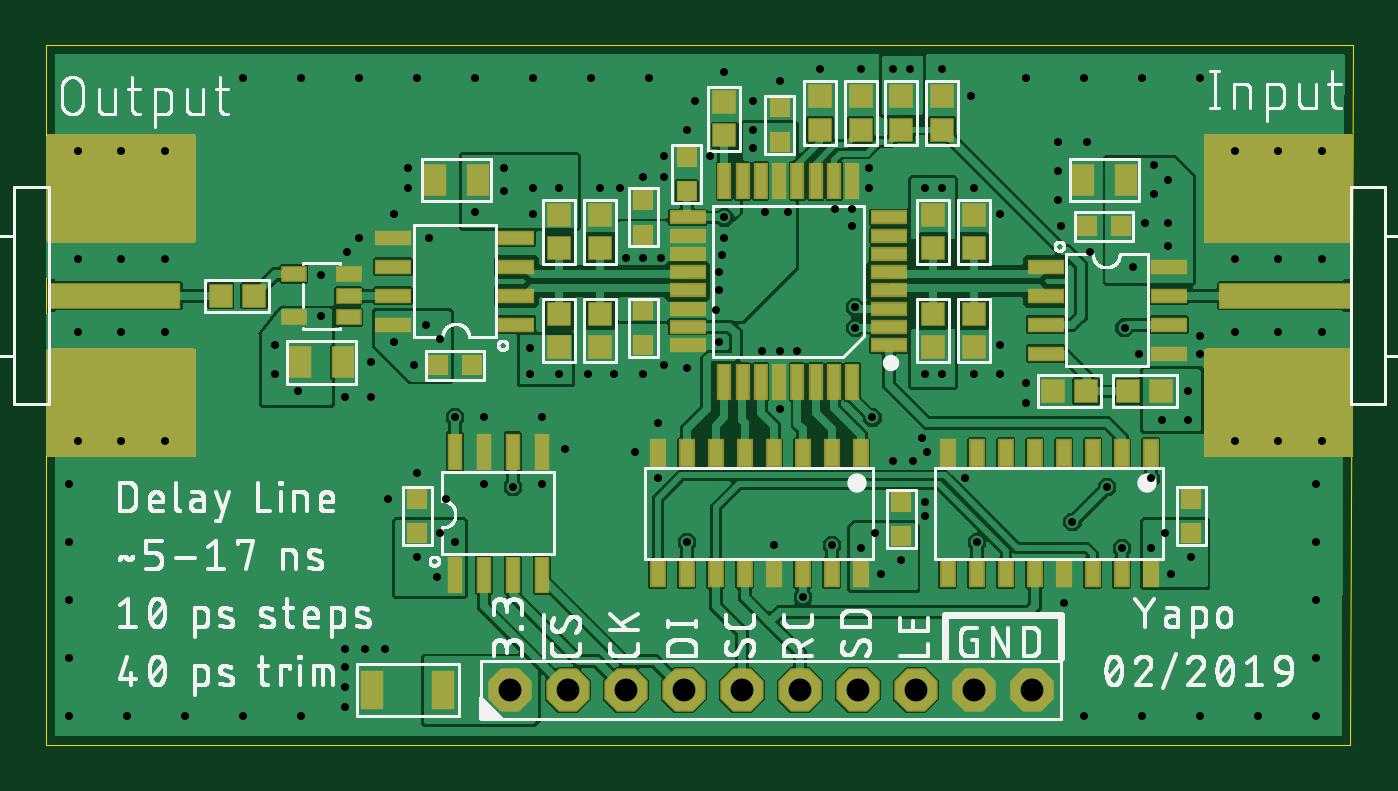
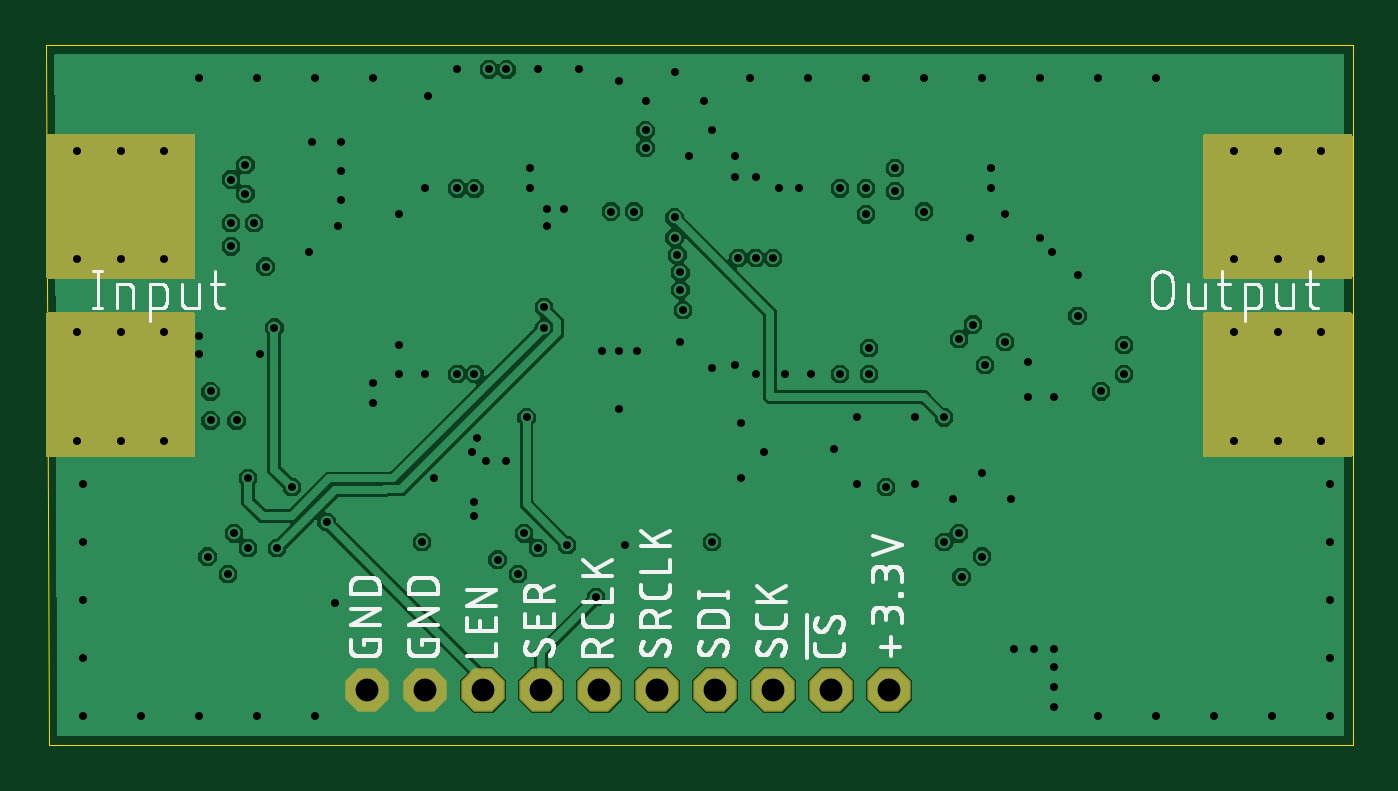
Circuit board: 9 layer files. Board 57.3 x 30.7 mm.
- outline: delay_line.boardoutline.ger (232 bytes)
- bottom_copper: delay_line.bottomlayer.ger (49783 bytes)
- bottom_silk: delay_line.bottomsilkscreen.ger (60206 bytes)
- bottom_mask: delay_line.bottomsoldermask.ger (7439 bytes)
- drill: delay_line.drills.xln (2915 bytes)
- paste: delay_line.tcream.ger (3520 bytes)
- top_copper: delay_line.toplayer.ger (146741 bytes)
- top_silk: delay_line.topsilkscreen.ger (135353 bytes)
- top_mask: delay_line.topsoldermask.ger (10966 bytes)

=== outline: delay_line.boardoutline.ger ===
G04 EAGLE Gerber RS-274X export*
G75*
%MOMM*%
%FSLAX34Y34*%
%LPD*%
%INBoard Outline*%
%IPPOS*%
%AMOC8*
5,1,8,0,0,1.08239X$1,22.5*%
G01*
%ADD10C,0.000000*%


D10*
X0Y0D02*
X571300Y0D01*
X572570Y306580D01*
X0Y306580D01*
X0Y0D01*
M02*

=== bottom_copper: delay_line.bottomlayer.ger (49783 bytes, source omitted) ===
=== bottom_silk: delay_line.bottomsilkscreen.ger (60206 bytes, source omitted) ===
=== bottom_mask: delay_line.bottomsoldermask.ger (7439 bytes, source omitted) ===
=== drill: delay_line.drills.xln ===
M48
;GenerationSoftware,Autodesk,EAGLE,9.2.2*%
;CreationDate,2019-02-09T16:14:31Z*%
FMAT,2
ICI,OFF
METRIC,TZ,000.000
T3C0.350
T2C1.000
%
G90
M71
T2
X43180Y2413
X30480Y2413
X27940Y2413
X25400Y2413
X22860Y2413
X20320Y2413
X33020Y2413
X35560Y2413
X38100Y2413
X40640Y2413
T3
X55626Y3810
X1016Y6350
X50546Y1270
X53086Y1270
X48006Y1270
X11176Y1270
X55626Y1270
X8636Y1270
X6096Y1270
X3556Y1270
X1016Y11430
X1016Y8890
X50546Y29210
X55626Y6350
X55626Y8890
X55626Y11430
X8636Y29210
X11176Y29210
X13716Y29210
X16256Y29210
X18796Y29210
X21336Y29210
X23876Y29210
X26416Y29210
X33909Y29591
X32131Y14732
X35687Y29591
X32131Y29083
X29718Y29464
X30988Y28194
X28448Y28194
X28067Y26924
X29083Y25781
X27051Y25781
X26162Y24892
X24257Y24384
X25146Y24384
X27051Y24892
X1016Y3810
X31369Y17272
X35306Y23495
X36068Y25273
X36068Y24384
X34544Y23495
X32893Y17272
X35306Y22733
X32131Y17272
X15875Y25273
X15875Y24384
X1016Y1270
X1397Y18098
X55880Y21273
X53975Y21273
X52070Y21273
X53975Y18098
X55880Y18098
X52070Y18098
X52070Y26035
X53975Y26035
X55880Y26035
X52070Y13335
X53975Y13335
X55880Y13335
X17907Y14351
X3302Y18098
X5207Y18098
X3302Y21273
X1397Y21273
X5207Y21273
X5207Y13335
X3302Y13335
X1397Y13335
X5207Y26035
X3302Y26035
X1397Y26035
X45593Y26416
X45466Y29210
X42926Y29210
X45466Y1270
X13081Y3429
X13081Y2540
X13081Y1651
X13081Y4191
X13970Y4191
X14859Y4191
X44323Y25146
X44323Y26416
X48006Y29210
X33147Y6477
X36195Y14351
X34417Y8763
X35433Y18288
X48387Y11684
X35433Y19177
X47117Y8636
X44958Y9779
X46482Y11303
X47244Y18288
X29718Y23114
X47625Y20955
X40767Y8890
X20447Y11303
X22479Y16256
X21209Y17399
X21209Y16256
X22479Y24384
X21336Y24384
X21336Y23241
X30988Y26924
X30988Y26162
X37084Y29591
X37846Y29591
X49149Y21844
X28067Y8890
X48133Y22860
X49149Y22860
X50038Y15494
X48895Y14224
X50038Y14224
X38481Y24384
X39243Y24384
X38481Y16256
X39243Y16256
X29591Y21463
X29718Y22225
X29464Y20701
X20066Y25273
X49276Y7493
X26162Y21336
X26924Y21336
X29337Y19050
X29464Y19939
X31496Y23368
X32512Y23368
X35687Y8636
X37465Y8128
X36576Y7493
X36322Y9271
X49022Y9271
X48387Y8636
X50165Y8255
X20066Y24257
X17907Y8890
X17272Y9271
X16256Y8255
X17145Y7366
X16637Y18415
X16129Y16637
X15240Y17653
X17272Y17780
X12065Y18796
X11049Y15494
X10033Y16256
X10033Y17526
X40640Y16256
X26797Y14097
X26797Y11684
X31877Y8763
X38481Y10668
X38481Y10033
X37973Y12446
X37084Y12446
X44577Y6223
X38608Y12827
X40259Y11684
X38354Y13462
X42926Y14986
X42926Y15875
X25781Y12827
X41783Y17526
X41783Y16256
X41783Y23241
X40640Y24384
X44323Y23876
X44450Y22733
X45720Y21590
X47879Y17145
X50546Y17145
X50546Y17907
X39243Y29591
X40513Y28448
X24892Y16256
X18796Y23368
X48514Y24130
X48514Y25400
X49149Y24765
X12065Y20574
X16764Y22225
X15240Y23241
X13716Y22225
X13081Y15240
X14224Y16764
X14224Y15240
X13208Y21590
X23749Y16256
X25400Y21336
X26162Y16256
X27051Y16637
X29464Y17653
X28067Y16510
X19177Y14351
X21717Y14351
X19177Y11430
X21717Y11430
X22733Y12954
X16256Y11938
X17526Y10795
X14986Y10795
M30
=== paste: delay_line.tcream.ger ===
G04 EAGLE Gerber RS-274X export*
G75*
%MOMM*%
%FSLAX34Y34*%
%LPD*%
%INTop Solder Paste*%
%IPPOS*%
%AMOC8*
5,1,8,0,0,1.08239X$1,22.5*%
G01*
%ADD10R,0.800000X0.800000*%
%ADD11R,1.500000X0.500000*%
%ADD12R,0.500000X1.500000*%
%ADD13R,0.580000X1.120000*%
%ADD14R,1.500000X0.550000*%
%ADD15R,0.550000X1.500000*%
%ADD16R,5.715000X1.041400*%
%ADD17R,6.350000X2.540000*%
%ADD18R,0.950000X0.950000*%
%ADD19R,1.000000X0.600000*%
%ADD20R,0.900000X1.300000*%
%ADD21R,0.900000X1.600000*%


D10*
X374650Y106560D03*
X374650Y91560D03*
X186570Y166370D03*
X171570Y166370D03*
X280670Y257690D03*
X280670Y242690D03*
X261620Y175380D03*
X261620Y190380D03*
X501650Y107830D03*
X501650Y92830D03*
X162560Y107830D03*
X162560Y92830D03*
X456050Y227330D03*
X471050Y227330D03*
X261620Y238640D03*
X261620Y223640D03*
D11*
X369120Y199200D03*
X369120Y207200D03*
X369120Y191200D03*
X369120Y183200D03*
X369120Y175200D03*
X369120Y215200D03*
X369120Y223200D03*
X369120Y231200D03*
X281120Y199200D03*
X281120Y207200D03*
X281120Y191200D03*
X281120Y183200D03*
X281120Y175200D03*
X281120Y215200D03*
X281120Y223200D03*
X281120Y231200D03*
D12*
X329120Y159200D03*
X321120Y159200D03*
X337120Y159200D03*
X345120Y159200D03*
X353120Y159200D03*
X313120Y159200D03*
X305120Y159200D03*
X297120Y159200D03*
X329120Y247200D03*
X321120Y247200D03*
X337120Y247200D03*
X345120Y247200D03*
X353120Y247200D03*
X313120Y247200D03*
X305120Y247200D03*
X297120Y247200D03*
D13*
X318770Y128000D03*
X331470Y128000D03*
X344170Y128000D03*
X356870Y128000D03*
X306070Y128000D03*
X293370Y128000D03*
X280670Y128000D03*
X267970Y128000D03*
X318770Y75200D03*
X331470Y75200D03*
X344170Y75200D03*
X356870Y75200D03*
X306070Y75200D03*
X293370Y75200D03*
X280670Y75200D03*
X267970Y75200D03*
X445770Y128000D03*
X458470Y128000D03*
X471170Y128000D03*
X483870Y128000D03*
X433070Y128000D03*
X420370Y128000D03*
X407670Y128000D03*
X394970Y128000D03*
X445770Y75200D03*
X458470Y75200D03*
X471170Y75200D03*
X483870Y75200D03*
X433070Y75200D03*
X420370Y75200D03*
X407670Y75200D03*
X394970Y75200D03*
D14*
X437820Y209550D03*
X437820Y196850D03*
X437820Y184150D03*
X437820Y171450D03*
X491820Y171450D03*
X491820Y184150D03*
X491820Y196850D03*
X491820Y209550D03*
X206070Y184150D03*
X206070Y196850D03*
X206070Y209550D03*
X206070Y222250D03*
X152070Y222250D03*
X152070Y209550D03*
X152070Y196850D03*
X152070Y184150D03*
D15*
X179070Y74600D03*
X191770Y74600D03*
X204470Y74600D03*
X217170Y74600D03*
X217170Y128600D03*
X204470Y128600D03*
X191770Y128600D03*
X179070Y128600D03*
D16*
X542750Y196850D03*
D17*
X539750Y155575D03*
X539750Y238125D03*
D16*
X30020Y196850D03*
D17*
X33020Y238125D03*
X33020Y155575D03*
D18*
X356870Y284110D03*
X356870Y269610D03*
X441060Y154940D03*
X455560Y154940D03*
X474080Y154940D03*
X488580Y154940D03*
X224790Y188860D03*
X224790Y174360D03*
X224790Y217540D03*
X224790Y232040D03*
X242570Y174360D03*
X242570Y188860D03*
X242570Y232040D03*
X242570Y217540D03*
X76570Y196850D03*
X91070Y196850D03*
X339090Y284110D03*
X339090Y269610D03*
X297180Y281570D03*
X297180Y267070D03*
X388620Y188860D03*
X388620Y174360D03*
X388620Y217540D03*
X388620Y232040D03*
X406400Y174360D03*
X406400Y188860D03*
X406400Y232040D03*
X406400Y217540D03*
X374650Y269610D03*
X374650Y284110D03*
X392430Y284110D03*
X392430Y269610D03*
D19*
X132650Y187350D03*
X132650Y196850D03*
X132650Y206350D03*
X108650Y206350D03*
X108650Y187350D03*
D20*
X170230Y247650D03*
X189230Y247650D03*
D21*
X142990Y24130D03*
X173990Y24130D03*
D20*
X130150Y167640D03*
X111150Y167640D03*
D10*
X321310Y279280D03*
X321310Y264280D03*
D20*
X454050Y247650D03*
X473050Y247650D03*
M02*

=== top_copper: delay_line.toplayer.ger (146741 bytes, source omitted) ===
=== top_silk: delay_line.topsilkscreen.ger (135353 bytes, source omitted) ===
=== top_mask: delay_line.topsoldermask.ger (10966 bytes, source omitted) ===
